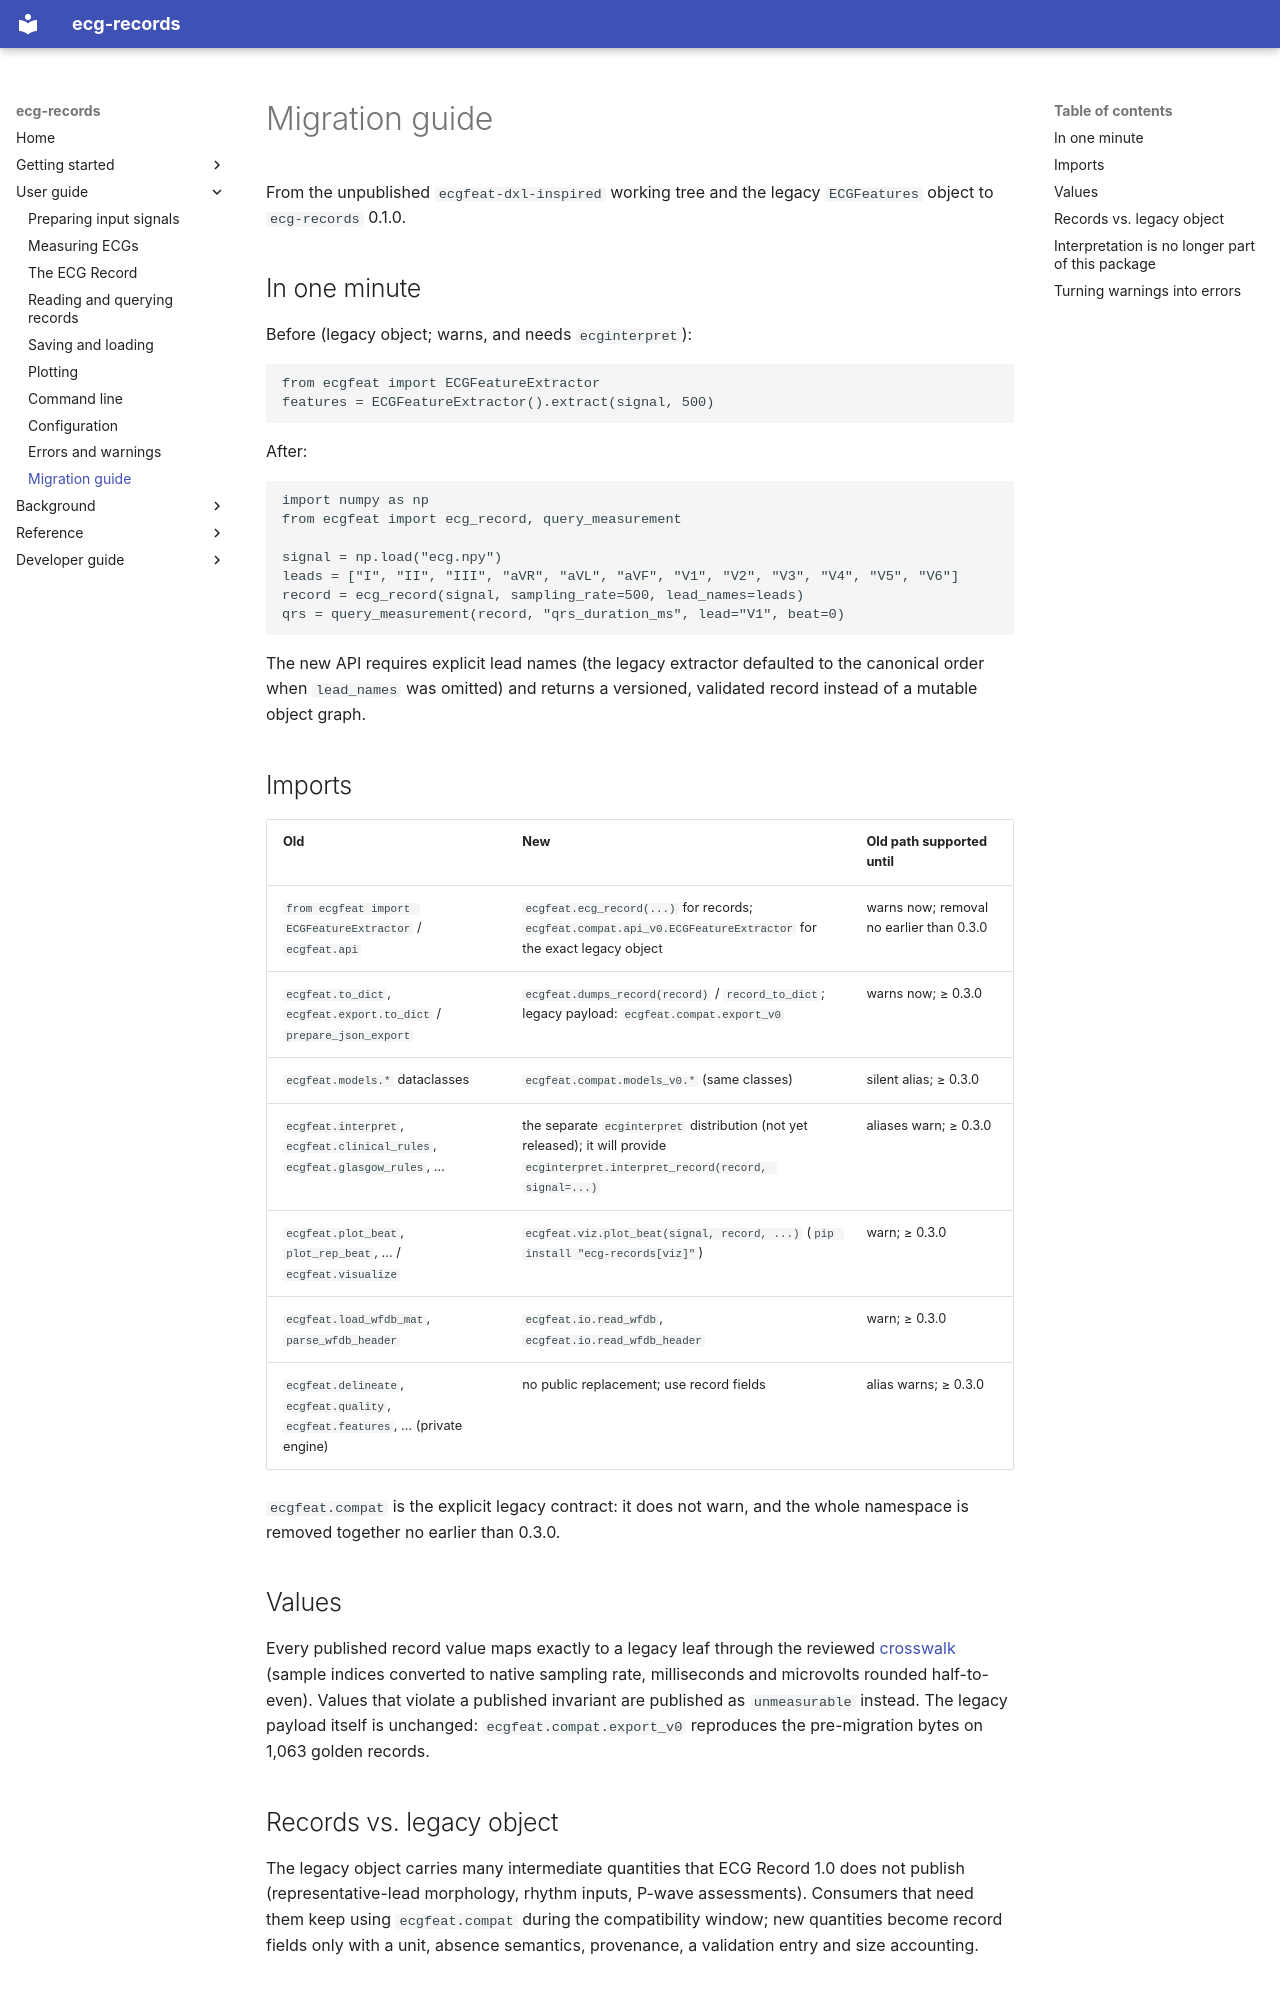

repository: humansys-lab/ECG-feature-extraction- · page: migration/index.html · generator: mkdocs

# Migration guide

From the unpublished `ecgfeat-dxl-inspired` working tree and the legacy
`ECGFeatures` object to `ecg-records` 0.1.0.

## In one minute

Before (legacy object; warns, and needs `ecginterpret`):

<!-- doc-check: skip (legacy API; needs the separate ecginterpret distribution) -->
```python
from ecgfeat import ECGFeatureExtractor
features = ECGFeatureExtractor().extract(signal, 500)
```

After:

```python
import numpy as np
from ecgfeat import ecg_record, query_measurement

signal = np.load("ecg.npy")
leads = ["I", "II", "III", "aVR", "aVL", "aVF", "V1", "V2", "V3", "V4", "V5", "V6"]
record = ecg_record(signal, sampling_rate=500, lead_names=leads)
qrs = query_measurement(record, "qrs_duration_ms", lead="V1", beat=0)
```

The new API requires explicit lead names (the legacy extractor defaulted to the
canonical order when `lead_names` was omitted) and returns a versioned,
validated record instead of a mutable object graph.

## Imports

| Old | New | Old path supported until |
|---|---|---|
| `from ecgfeat import ECGFeatureExtractor` / `ecgfeat.api` | `ecgfeat.ecg_record(...)` for records; `ecgfeat.compat.api_v0.ECGFeatureExtractor` for the exact legacy object | warns now; removal no earlier than 0.3.0 |
| `ecgfeat.to_dict`, `ecgfeat.export.to_dict` / `prepare_json_export` | `ecgfeat.dumps_record(record)` / `record_to_dict`; legacy payload: `ecgfeat.compat.export_v0` | warns now; ≥ 0.3.0 |
| `ecgfeat.models.*` dataclasses | `ecgfeat.compat.models_v0.*` (same classes) | silent alias; ≥ 0.3.0 |
| `ecgfeat.interpret`, `ecgfeat.clinical_rules`, `ecgfeat.glasgow_rules`, … | the separate `ecginterpret` distribution (not yet released); it will provide `ecginterpret.interpret_record(record, signal=...)` | aliases warn; ≥ 0.3.0 |
| `ecgfeat.plot_beat`, `plot_rep_beat`, … / `ecgfeat.visualize` | `ecgfeat.viz.plot_beat(signal, record, ...)` (`pip install "ecg-records[viz]"`) | warn; ≥ 0.3.0 |
| `ecgfeat.load_wfdb_mat`, `parse_wfdb_header` | `ecgfeat.io.read_wfdb`, `ecgfeat.io.read_wfdb_header` | warn; ≥ 0.3.0 |
| `ecgfeat.delineate`, `ecgfeat.quality`, `ecgfeat.features`, … (private engine) | no public replacement; use record fields | alias warns; ≥ 0.3.0 |

`ecgfeat.compat` is the explicit legacy contract: it does not warn, and the
whole namespace is removed together no earlier than 0.3.0.

## Values

Every published record value maps exactly to a legacy leaf through the
reviewed [crosswalk](reference/legacy-crosswalk.md) (sample indices converted
to native sampling rate, milliseconds and microvolts rounded half-to-even).
Values that violate a published invariant are published as `unmeasurable`
instead. The legacy payload itself is unchanged: `ecgfeat.compat.export_v0`
reproduces the pre-migration bytes on 1,063 golden records.
